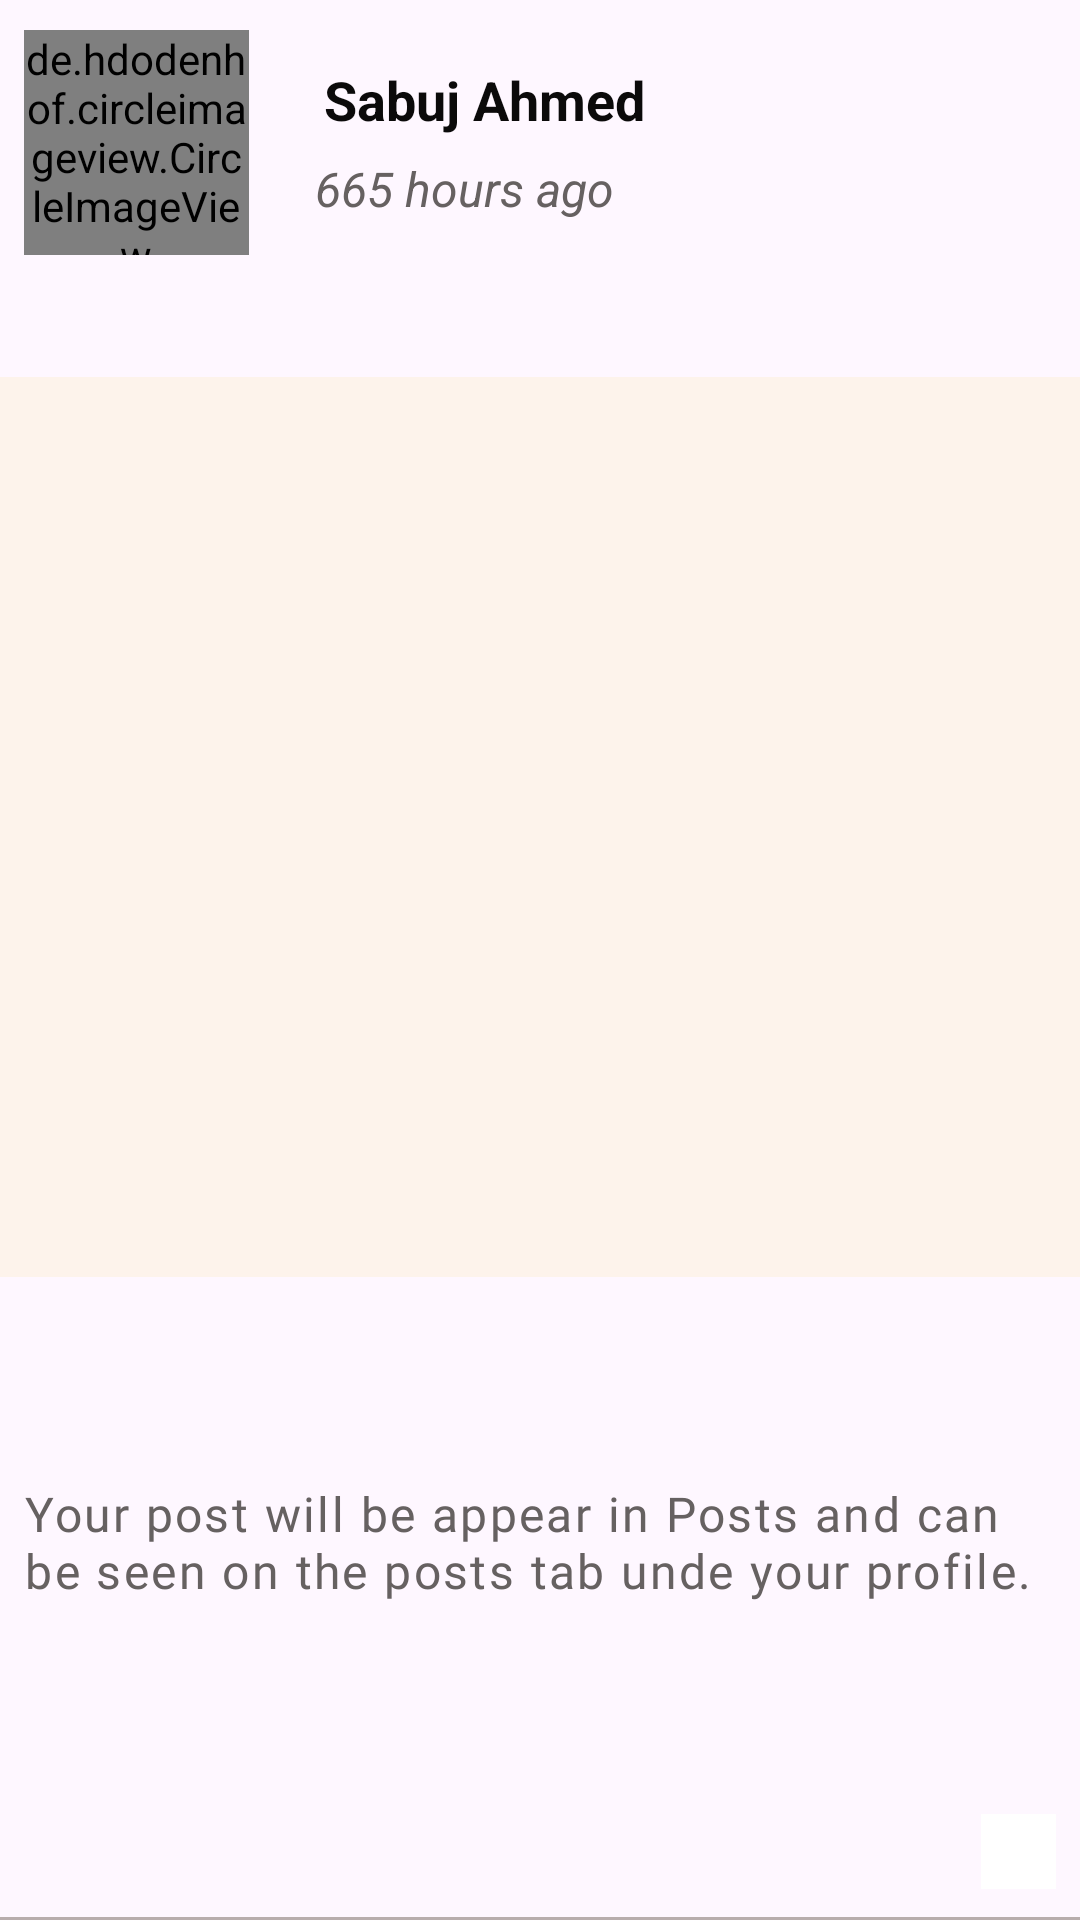

Reconstruct the res/layout file that produces this screen, plus the resources it refers to.
<!-- AndroidManifest.xml: application theme Theme.InstagramClone -->
<!-- res/layout/itemforpost_main_fragment_recyclerview.xml -->
<?xml version="1.0" encoding="utf-8"?>
<androidx.constraintlayout.widget.ConstraintLayout xmlns:android="http://schemas.android.com/apk/res/android"
    xmlns:tools="http://schemas.android.com/tools"
    android:layout_width="match_parent"
    android:background="@drawable/edit_bg"
    android:backgroundTint="@color/whiteIsh"
    android:layout_height="@dimen/post_layout_height"
    android:layout_marginVertical="@dimen/post_layout_margin_vertical"
    xmlns:app="http://schemas.android.com/apk/res-auto">

    <de.hdodenhof.circleimageview.CircleImageView
        android:id="@+id/profile_image"
        android:layout_width="@dimen/home_wei_hei"
        android:layout_height="@dimen/home_wei_hei"
        android:layout_marginStart="@dimen/search_margin_horizon"
        android:layout_marginTop="@dimen/margin_left_view"
        android:background="@color/white"
        android:src="@drawable/person"
        app:civ_border_color="@color/grey"
        app:civ_border_width="1dp"
        app:layout_constraintStart_toStartOf="parent"
        app:layout_constraintTop_toTopOf="parent" />

    <TextView
        android:id="@+id/username_text"
        android:layout_width="wrap_content"
        android:layout_height="wrap_content"
        android:layout_marginStart="@dimen/text_size_main"
        android:text="@string/sabuj_ahmed"
        android:textColor="@color/darkBlack"
        android:textSize="@dimen/text_size_reals"
        android:textStyle="bold"
        app:layout_constraintBottom_toBottomOf="@+id/profile_image"
        app:layout_constraintStart_toEndOf="@+id/profile_image"
        app:layout_constraintTop_toTopOf="@+id/profile_image"
        app:layout_constraintVertical_bias="0.22000003" />

    <TextView
        android:id="@+id/postted_time"
        android:layout_width="wrap_content"
        android:layout_height="wrap_content"
        android:layout_marginStart="@dimen/image_hei_wei"
        android:text="@string/_665_hours_ago"
        android:textColor="@color/textDarkGrey"
        android:textSize="@dimen/text_size_text"
        android:textStyle="italic"
        app:layout_constraintBottom_toBottomOf="@+id/profile_image"
        app:layout_constraintEnd_toEndOf="@+id/username_text"
        app:layout_constraintHorizontal_bias="0.0"
        app:layout_constraintStart_toEndOf="@+id/profile_image"
        app:layout_constraintTop_toBottomOf="@+id/username_text"
        app:layout_constraintVertical_bias="0.37" />

    <ImageView
        android:id="@+id/posted_image"
        android:layout_width="match_parent"
        android:layout_height="@dimen/post_image_item_height"
        android:background="@color/pinkGrey"
        android:scaleType="centerCrop"
        app:layout_constraintBottom_toBottomOf="parent"
        app:layout_constraintEnd_toEndOf="parent"
        app:layout_constraintStart_toStartOf="parent"
        app:layout_constraintTop_toBottomOf="@+id/profile_image"
        app:layout_constraintVertical_bias="0.16000003"
        />


    <TextView
        android:id="@+id/posted_caption"
        android:layout_width="0dp"
        android:layout_height="wrap_content"
        android:layout_margin="@dimen/search_margin_horizon"
        android:fontFamily="@font/roboto_bold"
        android:letterSpacing="0.05"
        android:text="@string/post_next_details"
        android:textColor="@color/textDarkGrey"
        android:textSize="@dimen/text_size_text"
        app:layout_constraintBottom_toTopOf="@+id/love_icon"
        app:layout_constraintEnd_toEndOf="parent"
        app:layout_constraintHorizontal_bias="0.0"
        app:layout_constraintStart_toStartOf="parent"
        app:layout_constraintTop_toBottomOf="@+id/posted_image" />

    <ImageView
        android:id="@+id/love_icon"
        android:layout_width="@dimen/post_image_hei_wei"
        android:layout_height="@dimen/post_image_hei_wei"
        android:padding="@dimen/post_padding"
        android:layout_margin="@dimen/search_margin_horizon"
        app:layout_constraintBottom_toBottomOf="parent"
        app:layout_constraintStart_toStartOf="parent"
        app:srcCompat="@drawable/heart"
        android:contentDescription="@string/extra" />

    <ImageView
        android:id="@+id/send_icon"
        android:layout_width="@dimen/post_image_hei_wei"
        android:layout_height="@dimen/post_image_hei_wei"
        android:padding="@dimen/post_padding"
        android:layout_marginStart="@dimen/margin_horizon"
        app:layout_constraintBottom_toBottomOf="@+id/love_icon"
        app:layout_constraintStart_toEndOf="@+id/love_icon"
        app:layout_constraintTop_toTopOf="@+id/love_icon"
        android:contentDescription="@string/extra"
        app:srcCompat="@drawable/send" />

    <ImageView
        android:id="@+id/bookmark_icon"
        android:layout_width="@dimen/post_favourite_hei_wei"
        android:layout_height="@dimen/post_favourite_hei_wei"
        android:layout_marginEnd="@dimen/search_margin_horizon"
        android:background="@color/white"
        android:contentDescription="@string/extra"
        app:layout_constraintBottom_toBottomOf="@+id/send_icon"
        app:layout_constraintEnd_toEndOf="parent"
        app:layout_constraintTop_toTopOf="@+id/send_icon"
        app:srcCompat="@drawable/notsaveicon" />


    <View

        android:id="@+id/viewOne"
        android:layout_width="match_parent"
        android:layout_height="1dp"
        android:background="#B8ADAD"
        app:layout_constraintBottom_toBottomOf="parent"
        app:layout_constraintEnd_toEndOf="parent"
        app:layout_constraintStart_toStartOf="parent" />


</androidx.constraintlayout.widget.ConstraintLayout>
<!-- resources referenced by this layout -->
<resources>
  <color name="darkBlack">#0B0A0A</color>
  <color name="grey">#BBB</color>
  <color name="pinkGrey">#FDF3EB</color>
  <color name="textDarkGrey">#666161</color>
  <color name="white">#FFFFFFFF</color>
  <color name="whiteIsh">#FAFAFA</color>
  <dimen name="home_wei_hei">75dp</dimen>
  <dimen name="image_hei_wei">22dp</dimen>
  <dimen name="margin_horizon">16dp</dimen>
  <dimen name="margin_left_view">10dp</dimen>
  <dimen name="post_favourite_hei_wei">25dp</dimen>
  
  
      //Item Post User
  <dimen name="post_image_hei_wei">30dp</dimen>
  <dimen name="post_image_item_height">300dp</dimen>
  <dimen name="post_layout_height">500dp</dimen>
  <dimen name="post_layout_margin_vertical">5dp</dimen>
  <dimen name="post_padding">2dp</dimen>
  <dimen name="search_margin_horizon">8dp</dimen>
  
      //{Post} Item
  <dimen name="text_size_main">25dp</dimen>
  <dimen name="text_size_reals">18sp</dimen>
  <dimen name="text_size_text">16sp</dimen>
  
  
  
  
  
      //login
  <string name="_665_hours_ago">665 hours ago</string>
  <string name="extra">Extra</string>
  <string name="post_next_details">Your post will be appear in Posts and can be seen on the posts tab unde your profile.</string>
  <string name="sabuj_ahmed">Sabuj Ahmed</string>
  <style name="Theme.InstagramClone" parent="Base.Theme.InstagramClone" />
  <style name="Base.Theme.InstagramClone" parent="Theme.Material3.DayNight.NoActionBar">
          
          
          <item name="android:windowFullscreen">true</item>
          <item name="android:windowIsTranslucent">true</item>
  
      </style>
</resources>
